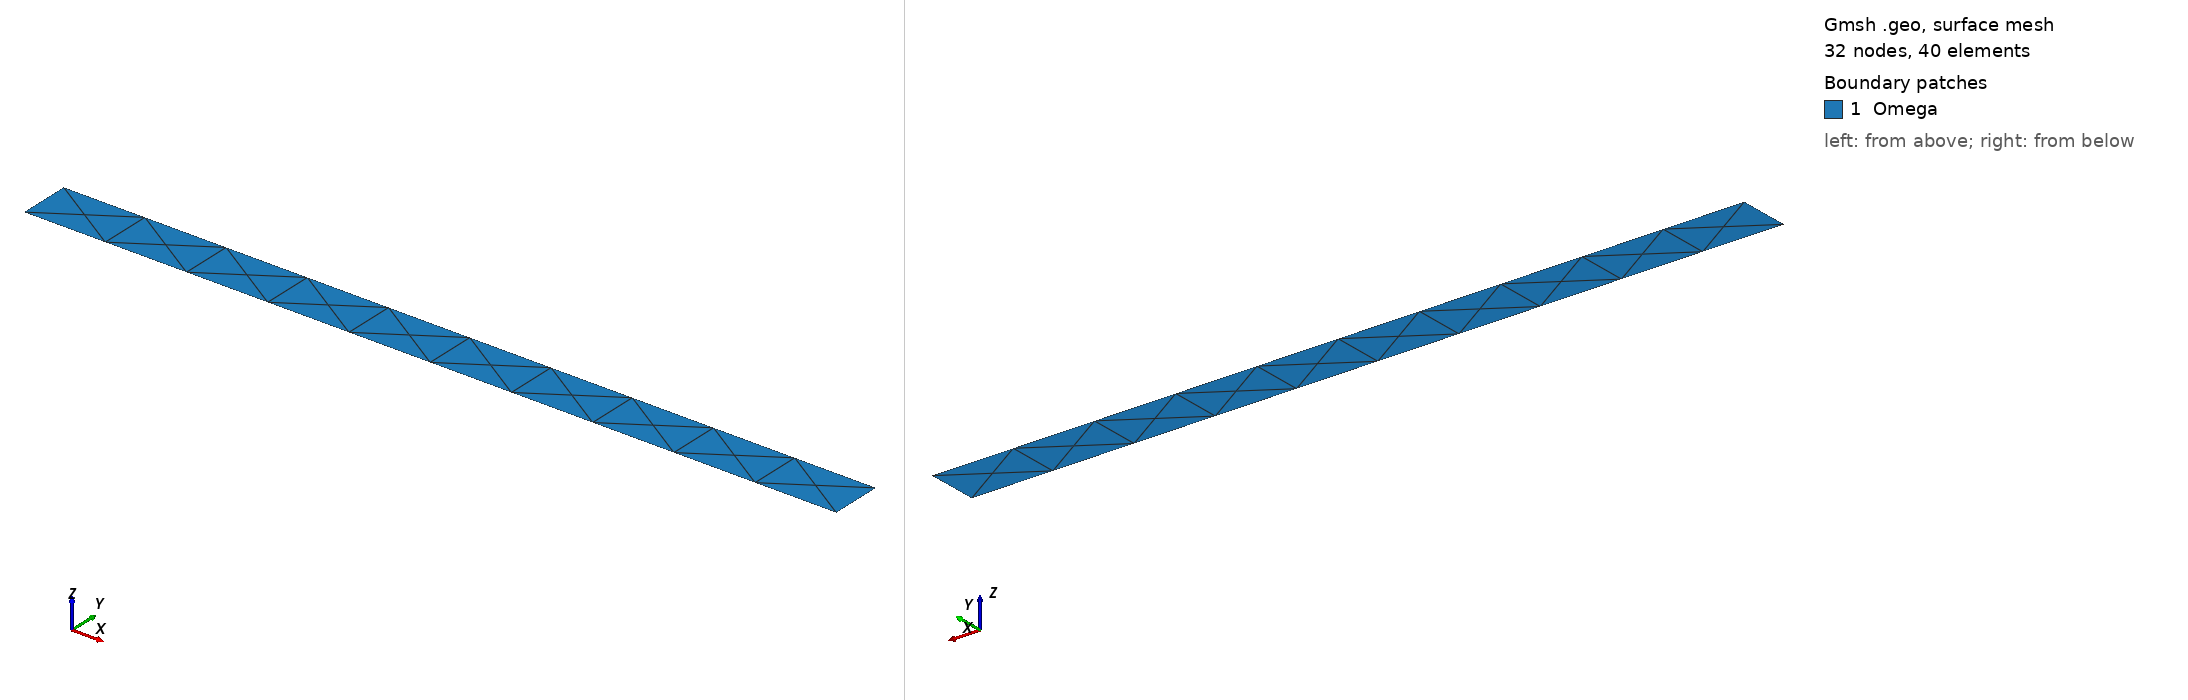

Gmsh geometry script, surface-meshed: 32 nodes, 40 surface elements. Boundary patches (legend numbers): 1 Omega. Left view from above one corner, right view from below the opposite corner. Legend entries are the model's physical surfaces. The drawing asked Gmsh for element sizes between 1% and 20% of the model's largest extent; the script's own settings can give other sizes.

=== cfd2d.geo (drawn) ===
h = 0.1;
L=1;
H=0.0635;
xmin = 0;
xmax = 1;
ymin = 0;
ymax = 1;
Point(1) = {0,0,0.0,h};
Point(2) = {L,0,0.0,h};
Point(3) = {L,H,0.0,h};
Point(4) = {0,H,0.0,h};
Line(1) = {4,1};
Line(2) = {1,2};
Line(3) = {2,3};
Line(4) = {3,4};
Line Loop(5) = {1,2,3,4};
Plane Surface(6) = {5};


//Transfinite Line {1,3} = 41 Using Bump 0.1;

//Transfinite Line {1,3} = 20 Using Bump 0.1;
//Transfinite Line {2, 4} = 60 Using Progression 1;

/*
Transfinite Line {1,3} = 80 Using Bump 0.1;
Transfinite Line {2, 4} = 240 Using Progression 1;
Transfinite Surface {6};// Alternated;
*/
Physical Line("Gamma4") = {1};
Physical Line("Gamma3") = {2};
Physical Line("Gamma2") = {3};
Physical Line("Gamma1") = {4};
Physical Surface("Omega") = {6};
Physical Point("Corners") = {1,4};//{1,2,3,4};
